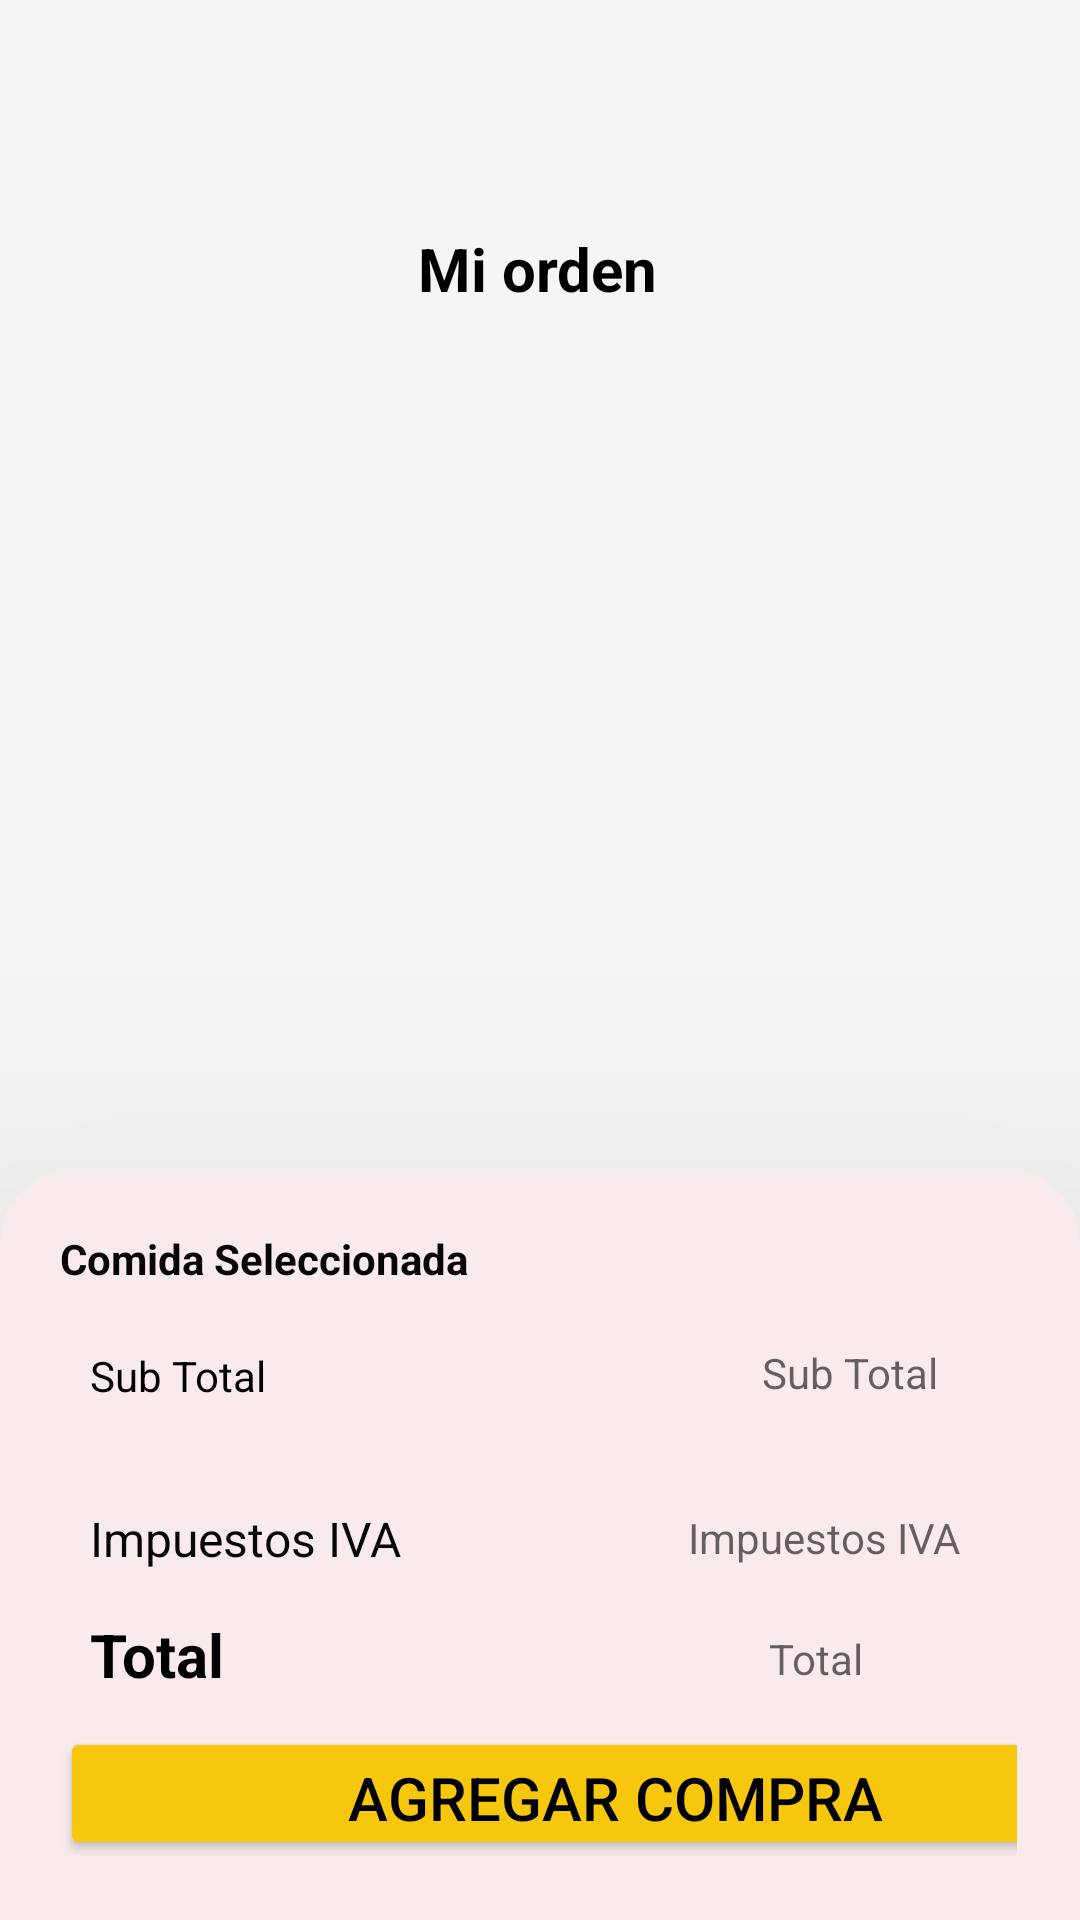

Layout XML and referenced resources for this Android screen:
<!-- AndroidManifest.xml: application theme Theme.AppCompat -->
<!-- res/layout/fragment_ordenar.xml -->
<?xml version="1.0" encoding="utf-8"?>
<androidx.constraintlayout.widget.ConstraintLayout xmlns:android="http://schemas.android.com/apk/res/android"
    xmlns:app="http://schemas.android.com/apk/res-auto"
    xmlns:tools="http://schemas.android.com/tools"
    android:layout_width="match_parent"
    android:layout_height="match_parent"
    android:background="#F6F5F5"
    tools:context=".ui.ordenar.OrdenarFragment">

    <ImageView
        android:id="@+id/imageView8"
        android:layout_width="wrap_content"
        android:layout_height="wrap_content"
        android:layout_marginStart="32dp"
        android:layout_marginTop="32dp"
        android:src="@drawable/ic_regre"
        app:layout_constraintStart_toStartOf="parent"
        app:layout_constraintTop_toTopOf="parent" />

    <ImageView
        android:id="@+id/imageView9"
        android:layout_width="wrap_content"
        android:layout_height="wrap_content"
        android:layout_marginTop="32dp"
        android:layout_marginEnd="32dp"
        android:src="@drawable/ic_orden"
        app:layout_constraintEnd_toEndOf="parent"
        app:layout_constraintTop_toTopOf="parent" />

    <TextView
        android:id="@+id/textView9"
        android:layout_width="wrap_content"
        android:layout_height="wrap_content"
        android:layout_marginStart="8dp"
        android:layout_marginTop="76dp"
        android:layout_marginEnd="8dp"
        android:text="@string/msg_orden"
        android:textColor="#000000"
        android:textSize="20sp"
        android:textStyle="bold"
        app:layout_constraintEnd_toEndOf="parent"
        app:layout_constraintHorizontal_bias="0.498"
        app:layout_constraintStart_toStartOf="parent"
        app:layout_constraintTop_toTopOf="parent" />

    <androidx.recyclerview.widget.RecyclerView
        android:layout_width="350dp"
        android:layout_height="300dp"
        android:layout_marginStart="16dp"
        android:layout_marginTop="28dp"
        android:layout_marginEnd="16dp"
        app:layout_constraintEnd_toEndOf="parent"
        app:layout_constraintHorizontal_bias="0.482"
        app:layout_constraintStart_toStartOf="parent"
        app:layout_constraintTop_toBottomOf="@+id/textView9" />

    <LinearLayout
        android:layout_width="match_parent"
        android:layout_height="250dp"
        android:background="@drawable/background_orden"
        android:elevation="60dp"
        android:orientation="vertical"
        android:padding="20dp"
        android:translationZ="40dp"
        app:layout_constraintBottom_toBottomOf="parent"
        app:layout_constraintEnd_toEndOf="parent"
        app:layout_constraintStart_toStartOf="parent">

        <TextView
            android:id="@+id/textView13"
            android:layout_width="match_parent"
            android:layout_height="wrap_content"
            android:text="@string/msg_comida"
            android:textAlignment="viewStart"
            android:textColor="#070707"
            android:textStyle="bold" />

        <LinearLayout
            android:layout_width="match_parent"
            android:layout_height="wrap_content">

            <TextView
                android:id="@+id/textView16"
                android:layout_width="200dp"
                android:layout_height="wrap_content"
                android:layout_margin="10dp"
                android:layout_marginTop="10dp"
                android:text="@string/msg_subtotal"
                android:textColor="#000000" />

            <EditText
                android:id="@+id/etSubTotal"
                android:layout_width="0dp"
                android:layout_height="35dp"
                android:layout_margin="10dp"
                android:layout_weight="1"
                android:autoSizeTextType="uniform"
                android:backgroundTint="@android:color/transparent"
                android:ems="10"
                android:hint="@string/msg_subtotal"
                android:inputType="number"
                android:textSize="14sp" />

        </LinearLayout>

        <LinearLayout
            android:layout_width="match_parent"
            android:layout_height="44dp"
            android:layout_weight="1">

            <TextView
                android:id="@+id/txt_iva"
                android:layout_width="71dp"
                android:layout_height="wrap_content"
                android:layout_margin="10dp"
                android:layout_weight="1"
                android:text="@string/msg_iva"
                android:textColor="#070707"
                android:textSize="16sp" />

            <EditText
                android:id="@+id/etImpuesto"
                android:layout_width="0dp"
                android:layout_height="35dp"
                android:layout_margin="10dp"
                android:layout_weight="1"
                android:autoSizeTextType="uniform"
                android:backgroundTint="@android:color/transparent"
                android:ems="10"
                android:hint="@string/msg_iva"
                android:inputType="number"
                android:textSize="14sp" />

        </LinearLayout>

        <LinearLayout
            android:layout_width="371dp"
            android:layout_height="wrap_content"
            android:layout_weight="1">

            <TextView
                android:id="@+id/total"
                android:layout_width="74dp"
                android:layout_height="wrap_content"
                android:layout_margin="10dp"
                android:layout_weight="1"
                android:text="@string/msg_total"
                android:textColor="#000000"
                android:textSize="20sp"
                android:textStyle="bold" />

            <EditText
                android:id="@+id/etTotal"
                android:layout_width="0dp"
                android:layout_height="35dp"
                android:layout_margin="10dp"
                android:layout_weight="1"
                android:autoSizeTextType="uniform"
                android:backgroundTint="@android:color/transparent"
                android:ems="10"
                android:hint="@string/msg_total"
                android:inputType="number"
                android:textSize="14sp" />

        </LinearLayout>

        <LinearLayout
            android:layout_width="wrap_content"
            android:layout_height="wrap_content"
            android:layout_marginEnd="1dp"
            android:layout_weight="1">

            <Button
                android:id="@+id/btnInicio"
                android:layout_width="370dp"
                android:layout_height="match_parent"
                android:backgroundTint="#F6C70D"
                android:elevation="15dp"
                android:text="@string/msg_agregar"
                android:textAlignment="center"
                android:textColor="#000000"
                android:textSize="20sp"
                app:cornerRadius="20dp" />


        </LinearLayout>

    </LinearLayout>

</androidx.constraintlayout.widget.ConstraintLayout>
<!-- resources referenced by this layout -->
<resources>
  <!-- drawable background_orden (drawable) -->
  <?xml version="1.0" encoding="utf-8"?>
  <selector xmlns:android="http://schemas.android.com/apk/res/android">
      <item>
          <shape android:shape="rectangle">
              <corners android:radius="25dp"
  
                  android:bottomLeftRadius="0dp"
                  android:bottomRightRadius="0dp"/>
              <solid android:color="#F9EBEB" />
  
  
  
          </shape>
      </item>
  </selector>
  <string name="msg_agregar">Agregar Compra</string>
  <string name="msg_comida">Comida Seleccionada</string>
  <string name="msg_iva">Impuestos IVA</string>
  <string name="msg_orden">Mi orden</string>
  <string name="msg_subtotal">Sub Total</string>
  <string name="msg_total">Total</string>
  <style name="Theme.AppCompat" parent="Theme.MaterialComponents.DayNight.NoActionBar">
          
          <item name="colorPrimary">@color/purple_500</item>
          <item name="colorPrimaryVariant">@color/purple_700</item>
          <item name="colorOnPrimary">@color/white</item>
          
          <item name="colorSecondary">@color/teal_200</item>
          <item name="colorSecondaryVariant">@color/teal_700</item>
          <item name="colorOnSecondary">@color/black</item>
          
          <item name="android:statusBarColor">?attr/colorPrimaryVariant</item>
          
      </style>
  <color name="purple_500">#F0DA16</color>
  <color name="purple_700">#A89B2C</color>
  <color name="white">#FFFFFFFF</color>
  <color name="teal_200">#F0DA16</color>
  <color name="teal_700">#FF018786</color>
  <color name="black">#FF000000</color>
</resources>
